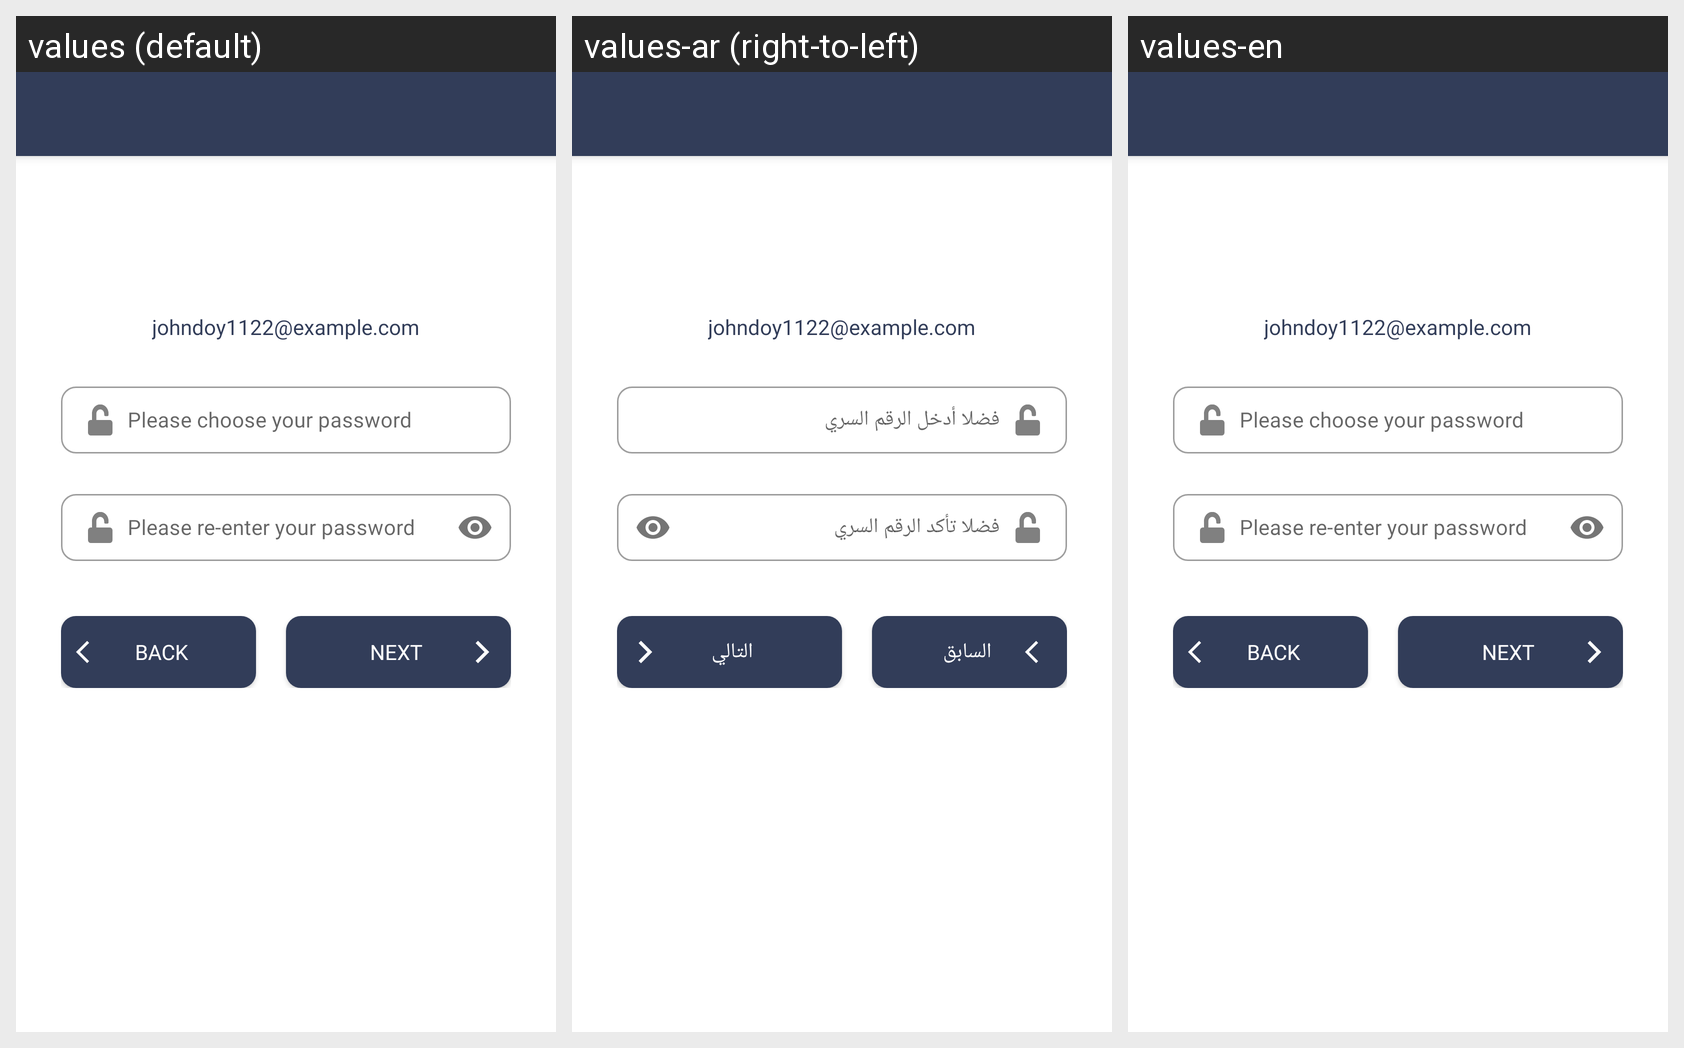

Strings drawn on this Android screen and how each of the app's shown locales translates them:
Android screen res/layout/activity_set_password.xml rendered under 3 locales, left to right: values (default), values-ar (right-to-left), values-en. Device: Nexus 5 (rendered at 1080×1920; each locale shown at half size, 540×960, under a caption strip naming it); theme AppTheme.
Strings drawn on this screen, with the default value and each locale's value (text and hints the layout hard-codes, and strings that could not be matched under every locale, appear in the picture but are not listed):

back
  values: BACK
  values-ar: السابق
  values-en: BACK

next
  values: NEXT
  values-ar: التالي
  values-en: NEXT
